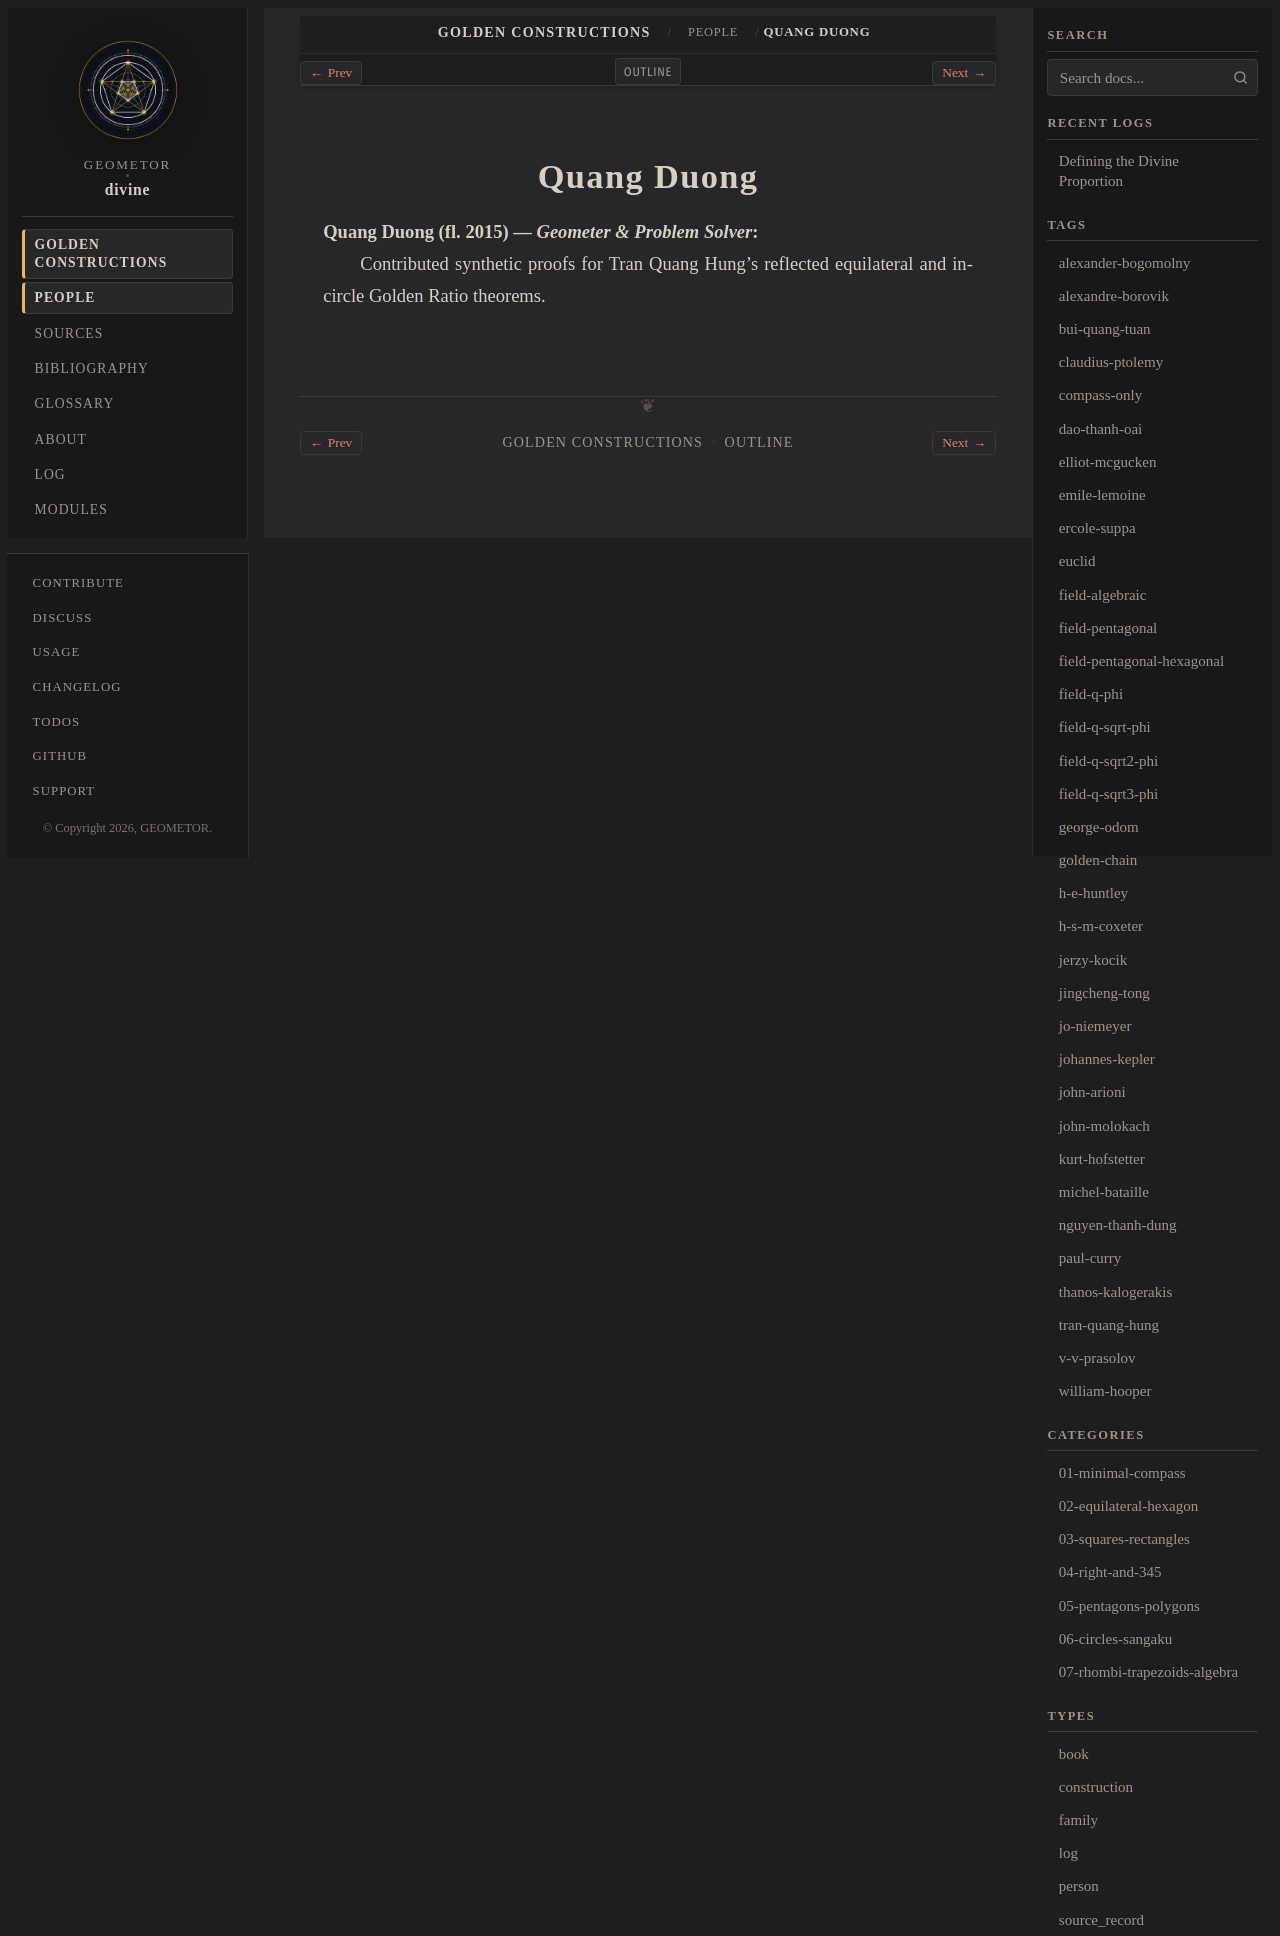

repository: geometor/divine · page: constructions/people/quang-duong.html · generator: sphinx

:type: person
:layout: book
:death_year: 2015
:death_label: 2015
:lifespan: fl. 2015
:excerpt: Quang Duong (fl. 2015) — Geometer & Problem Solver

.. _person-quang-duong:

Quang Duong
===========

**Quang Duong** (fl. 2015) — *Geometer & Problem Solver*
   Contributed synthetic proofs for Tran Quang Hung's reflected equilateral and incircle Golden Ratio theorems.
